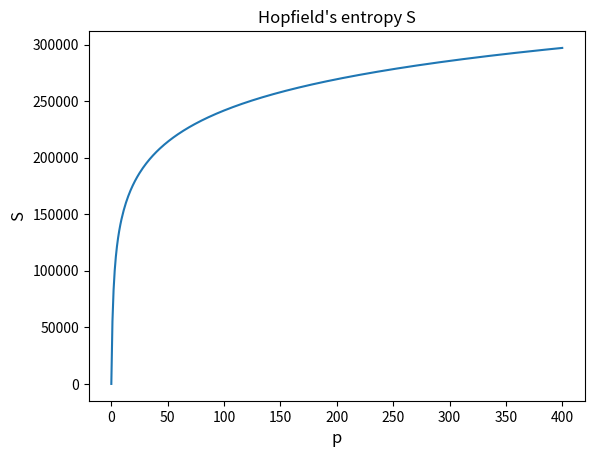

Here is the Python script that generated this plot:
import numpy as np
import math
import matplotlib.pyplot as plt
import scipy.special as sc

filename = "Hopfield entropy"
N=400
max_patterns= 400

p = np.arange(0, max_patterns + 1, 1)           #set the number of memories

def entropy_sum(N_pattern):                     #it does the sum
    entropy_vector = np.zeros(max_patterns + 1) 
    for x in N_pattern:
        sum = 0
        for a in range(-x,x+1,2):               #the +1 is needed to take also the x value
            combin = sc.comb(x, (a+x)/2)        #solve the combinatory coefficient
            power = pow(1/2.,x)                 #solve the power
            logartim = np.log(combin*power)     #solve the logarithm
            sum = sum + combin*power*logartim   #combine the previous part
        entropy_vector[x] = sum                 #do the sum 
    return entropy_vector  

entropy = - N*(N-1)/2 * entropy_sum(p)
print(entropy_sum(p))
plt.plot(p, entropy)
plt.title("Hopfield's entropy S")
plt.xlabel("p", fontsize=12)
plt.ylabel("S", fontsize=12)
plt.show()